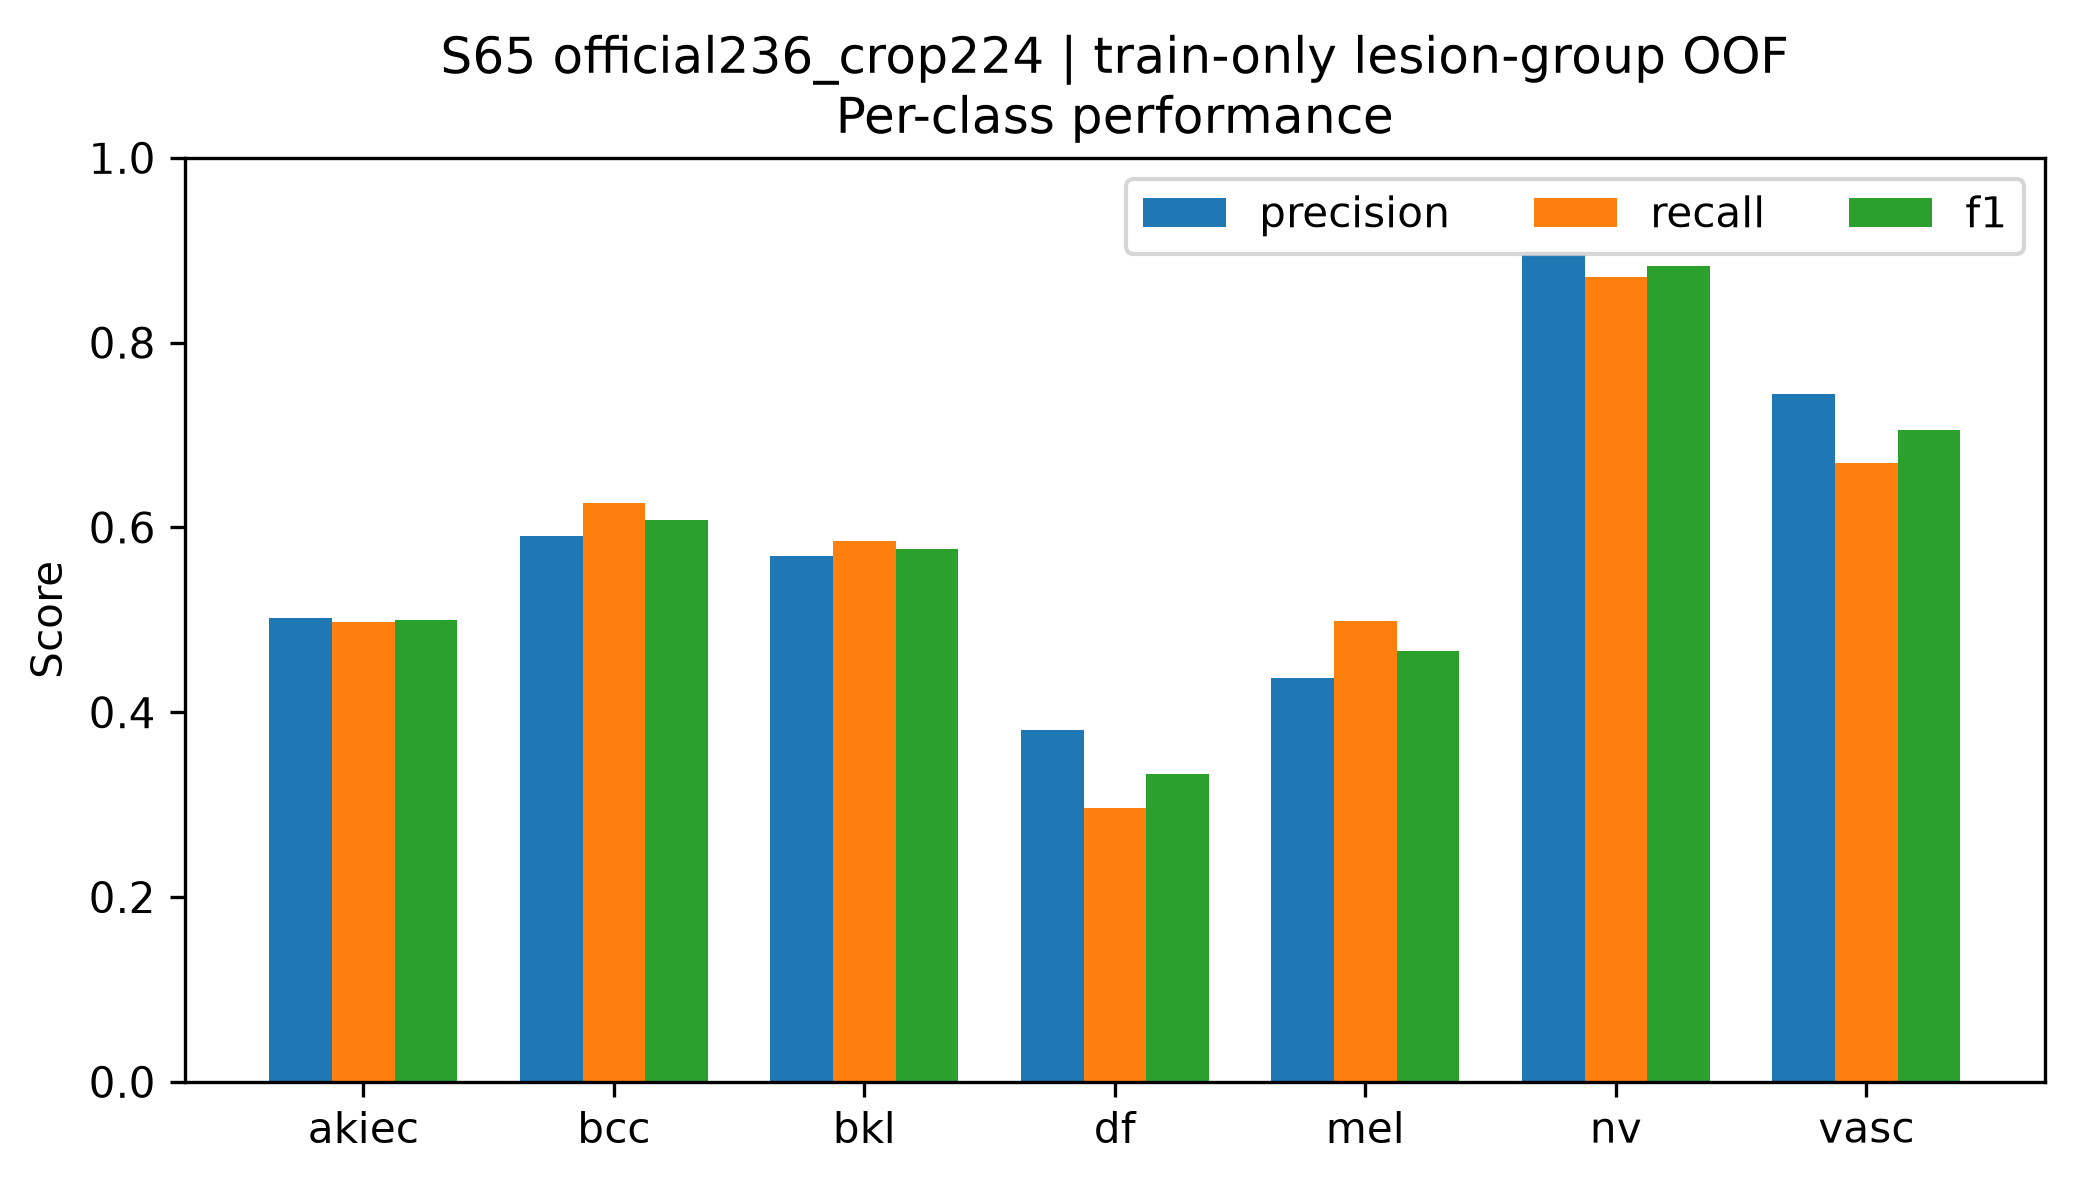

Source data for this figure (header and first rows):
class, precision, recall, f1, support
akiec, 0.5022, 0.4978, 0.5, 229
bcc, 0.5906, 0.6267, 0.6081, 359
bkl, 0.5689, 0.5852, 0.5769, 769
df, 0.381, 0.2963, 0.3333, 81
mel, 0.4369, 0.4987, 0.4658, 778
nv, 0.8947, 0.8711, 0.8827, 4693
vasc, 0.7444, 0.67, 0.7053, 100
